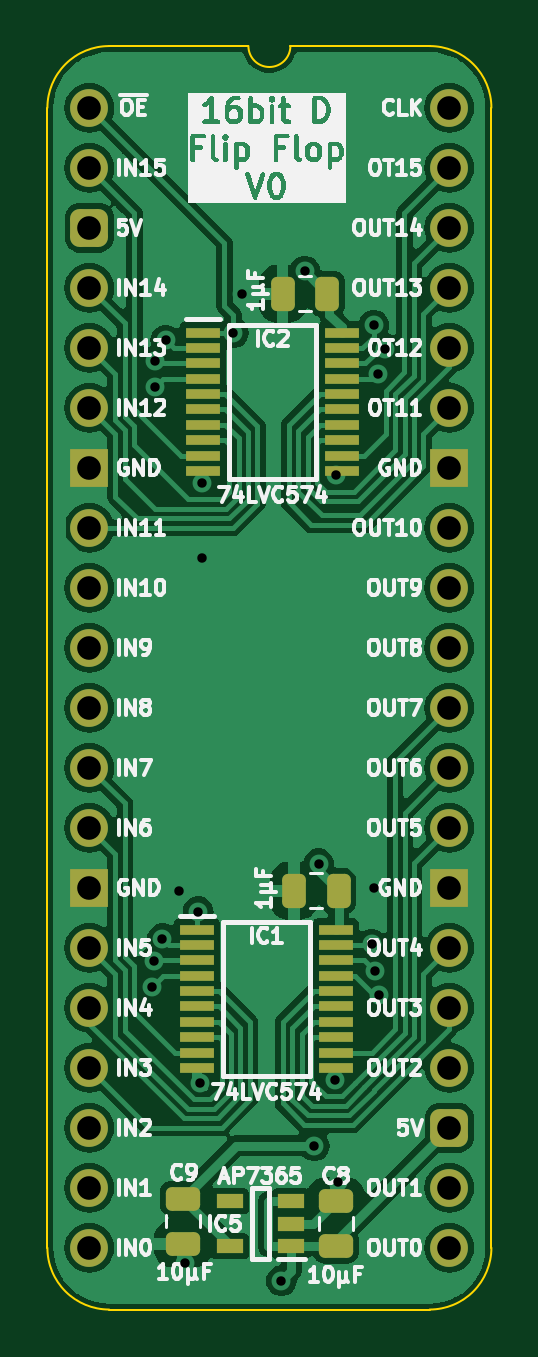
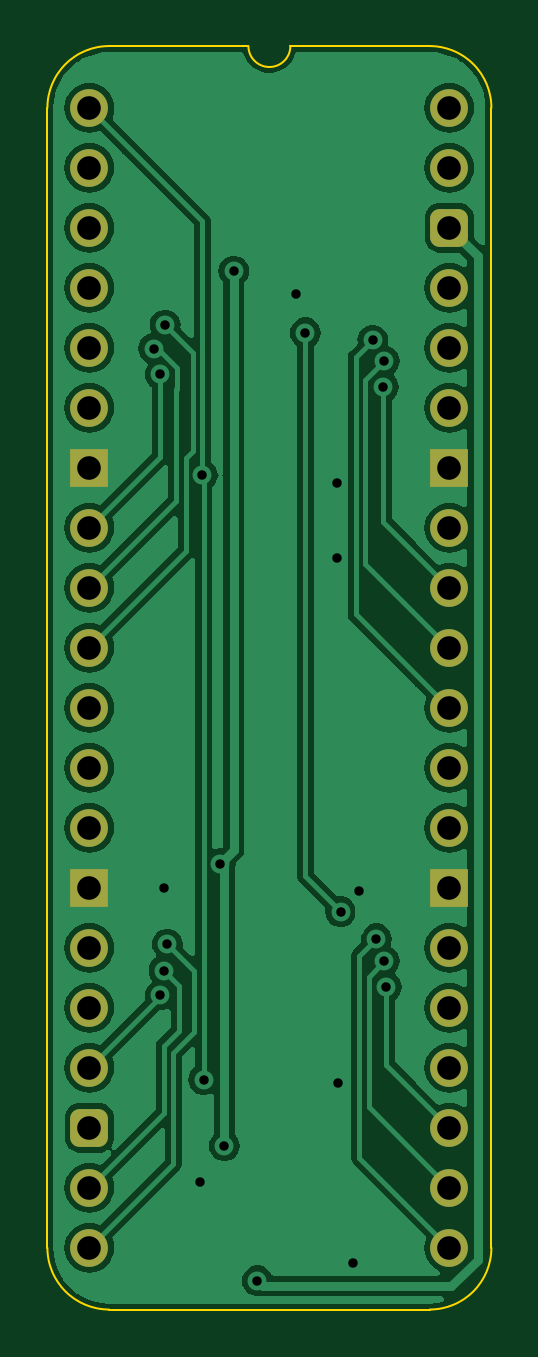
Circuit board: 11 layer files. Board 18.8 x 53.5 mm.
- bottom_copper: D Flip Flop 16bit-B_Cu.gbl (59251 bytes)
- bottom_mask: D Flip Flop 16bit-B_Mask.gbs (2083 bytes)
- paste: D Flip Flop 16bit-B_Paste.gbp (468 bytes)
- bottom_silk: D Flip Flop 16bit-B_Silkscreen.gbo (469 bytes)
- outline: D Flip Flop 16bit-Edge_Cuts.gm1 (1063 bytes)
- top_copper: D Flip Flop 16bit-F_Cu.gtl (87076 bytes)
- top_mask: D Flip Flop 16bit-F_Mask.gts (3850 bytes)
- paste: D Flip Flop 16bit-F_Paste.gtp (2780 bytes)
- top_silk: D Flip Flop 16bit-F_Silkscreen.gto (101211 bytes)
- drill: D Flip Flop 16bit-NPTH.drl (265 bytes)
- drill: D Flip Flop 16bit-PTH.drl (1182 bytes)

=== bottom_copper: D Flip Flop 16bit-B_Cu.gbl (59251 bytes, source omitted) ===
=== bottom_mask: D Flip Flop 16bit-B_Mask.gbs (2083 bytes, source withheld) ===
=== paste: D Flip Flop 16bit-B_Paste.gbp ===
%TF.GenerationSoftware,KiCad,Pcbnew,8.0.4*%
%TF.CreationDate,2024-08-15T20:31:46+02:00*%
%TF.ProjectId,D Flip Flop 16bit,4420466c-6970-4204-966c-6f7020313662,V0*%
%TF.SameCoordinates,PX54c81a0PY37b6b20*%
%TF.FileFunction,Paste,Bot*%
%TF.FilePolarity,Positive*%
%FSLAX46Y46*%
G04 Gerber Fmt 4.6, Leading zero omitted, Abs format (unit mm)*
G04 Created by KiCad (PCBNEW 8.0.4) date 2024-08-15 20:31:46*
%MOMM*%
%LPD*%
G01*
G04 APERTURE LIST*
G04 APERTURE END LIST*
M02*

=== bottom_silk: D Flip Flop 16bit-B_Silkscreen.gbo ===
%TF.GenerationSoftware,KiCad,Pcbnew,8.0.4*%
%TF.CreationDate,2024-08-15T20:31:46+02:00*%
%TF.ProjectId,D Flip Flop 16bit,4420466c-6970-4204-966c-6f7020313662,V0*%
%TF.SameCoordinates,PX54c81a0PY37b6b20*%
%TF.FileFunction,Legend,Bot*%
%TF.FilePolarity,Positive*%
%FSLAX46Y46*%
G04 Gerber Fmt 4.6, Leading zero omitted, Abs format (unit mm)*
G04 Created by KiCad (PCBNEW 8.0.4) date 2024-08-15 20:31:46*
%MOMM*%
%LPD*%
G01*
G04 APERTURE LIST*
G04 APERTURE END LIST*
M02*

=== outline: D Flip Flop 16bit-Edge_Cuts.gm1 ===
%TF.GenerationSoftware,KiCad,Pcbnew,8.0.4*%
%TF.CreationDate,2024-08-15T20:31:46+02:00*%
%TF.ProjectId,D Flip Flop 16bit,4420466c-6970-4204-966c-6f7020313662,V0*%
%TF.SameCoordinates,PX54c81a0PY37b6b20*%
%TF.FileFunction,Profile,NP*%
%FSLAX46Y46*%
G04 Gerber Fmt 4.6, Leading zero omitted, Abs format (unit mm)*
G04 Created by KiCad (PCBNEW 8.0.4) date 2024-08-15 20:31:46*
%MOMM*%
%LPD*%
G01*
G04 APERTURE LIST*
%TA.AperFunction,Profile*%
%ADD10C,0.100000*%
%TD*%
G04 APERTURE END LIST*
D10*
%TO.C,J2*%
X-1778000Y-48260000D02*
X-1778000Y0D01*
X6731000Y2616200D02*
X835732Y2613732D01*
X14404267Y2613733D02*
X8509000Y2616200D01*
X14404268Y-50873732D02*
X835733Y-50873733D01*
X17018000Y-48260000D02*
X17017999Y1D01*
X-1778000Y0D02*
G75*
G02*
X835732Y2613732I2613731J1D01*
G01*
X835733Y-50873733D02*
G75*
G02*
X-1778000Y-48260000I-4J2613729D01*
G01*
X8509000Y2616200D02*
G75*
G02*
X6731000Y2616200I-889000J0D01*
G01*
X14404267Y2613733D02*
G75*
G02*
X17017993Y1I3J-2613723D01*
G01*
X17018000Y-48260000D02*
G75*
G02*
X14404268Y-50873730I-2613730J0D01*
G01*
%TD*%
M02*

=== top_copper: D Flip Flop 16bit-F_Cu.gtl (87076 bytes, source omitted) ===
=== top_mask: D Flip Flop 16bit-F_Mask.gts ===
%TF.GenerationSoftware,KiCad,Pcbnew,8.0.4*%
%TF.CreationDate,2024-08-15T20:31:46+02:00*%
%TF.ProjectId,D Flip Flop 16bit,4420466c-6970-4204-966c-6f7020313662,V0*%
%TF.SameCoordinates,PX54c81a0PY37b6b20*%
%TF.FileFunction,Soldermask,Top*%
%TF.FilePolarity,Negative*%
%FSLAX46Y46*%
G04 Gerber Fmt 4.6, Leading zero omitted, Abs format (unit mm)*
G04 Created by KiCad (PCBNEW 8.0.4) date 2024-08-15 20:31:46*
%MOMM*%
%LPD*%
G01*
G04 APERTURE LIST*
G04 Aperture macros list*
%AMRoundRect*
0 Rectangle with rounded corners*
0 $1 Rounding radius*
0 $2 $3 $4 $5 $6 $7 $8 $9 X,Y pos of 4 corners*
0 Add a 4 corners polygon primitive as box body*
4,1,4,$2,$3,$4,$5,$6,$7,$8,$9,$2,$3,0*
0 Add four circle primitives for the rounded corners*
1,1,$1+$1,$2,$3*
1,1,$1+$1,$4,$5*
1,1,$1+$1,$6,$7*
1,1,$1+$1,$8,$9*
0 Add four rect primitives between the rounded corners*
20,1,$1+$1,$2,$3,$4,$5,0*
20,1,$1+$1,$4,$5,$6,$7,0*
20,1,$1+$1,$6,$7,$8,$9,0*
20,1,$1+$1,$8,$9,$2,$3,0*%
G04 Aperture macros list end*
%ADD10R,1.475000X0.450000*%
%ADD11RoundRect,0.250000X0.250000X0.475000X-0.250000X0.475000X-0.250000X-0.475000X0.250000X-0.475000X0*%
%ADD12RoundRect,0.250000X-0.475000X0.250000X-0.475000X-0.250000X0.475000X-0.250000X0.475000X0.250000X0*%
%ADD13RoundRect,0.250000X0.475000X-0.250000X0.475000X0.250000X-0.475000X0.250000X-0.475000X-0.250000X0*%
%ADD14C,1.600000*%
%ADD15O,1.600000X1.600000*%
%ADD16RoundRect,0.400000X-0.400000X-0.400000X0.400000X-0.400000X0.400000X0.400000X-0.400000X0.400000X0*%
%ADD17R,1.600000X1.600000*%
%ADD18R,1.150000X0.600000*%
G04 APERTURE END LIST*
D10*
%TO.C,IC1*%
X4555000Y-34794000D03*
X4555000Y-35444000D03*
X4555000Y-36094000D03*
X4555000Y-36744000D03*
X4555000Y-37394000D03*
X4555000Y-38044000D03*
X4555000Y-38694000D03*
X4555000Y-39344000D03*
X4555000Y-39994000D03*
X4555000Y-40644000D03*
X10431000Y-40644000D03*
X10431000Y-39994000D03*
X10431000Y-39344000D03*
X10431000Y-38694000D03*
X10431000Y-38044000D03*
X10431000Y-37394000D03*
X10431000Y-36744000D03*
X10431000Y-36094000D03*
X10431000Y-35444000D03*
X10431000Y-34794000D03*
%TD*%
D11*
%TO.C,C2*%
X10078000Y-7874000D03*
X8178000Y-7874000D03*
%TD*%
D10*
%TO.C,IC2*%
X4809000Y-9521000D03*
X4809000Y-10171000D03*
X4809000Y-10821000D03*
X4809000Y-11471000D03*
X4809000Y-12121000D03*
X4809000Y-12771000D03*
X4809000Y-13421000D03*
X4809000Y-14071000D03*
X4809000Y-14721000D03*
X4809000Y-15371000D03*
X10685000Y-15371000D03*
X10685000Y-14721000D03*
X10685000Y-14071000D03*
X10685000Y-13421000D03*
X10685000Y-12771000D03*
X10685000Y-12121000D03*
X10685000Y-11471000D03*
X10685000Y-10821000D03*
X10685000Y-10171000D03*
X10685000Y-9521000D03*
%TD*%
D11*
%TO.C,C1*%
X10547000Y-33147000D03*
X8647000Y-33147000D03*
%TD*%
D12*
%TO.C,C9*%
X3967000Y-46183000D03*
X3967000Y-48083000D03*
%TD*%
D13*
%TO.C,C8*%
X10444000Y-48178000D03*
X10444000Y-46278000D03*
%TD*%
D14*
%TO.C,J2*%
X0Y0D03*
D15*
X0Y-2540000D03*
D16*
X0Y-5080000D03*
D15*
X0Y-7620000D03*
X0Y-10160000D03*
X0Y-12700000D03*
D17*
X0Y-15240000D03*
D15*
X0Y-17780000D03*
X0Y-20320000D03*
X0Y-22860000D03*
X0Y-25400000D03*
X0Y-27940000D03*
X0Y-30480000D03*
D17*
X0Y-33020000D03*
D15*
X0Y-35560000D03*
X0Y-38100000D03*
X0Y-40640000D03*
X0Y-43180000D03*
X0Y-45720000D03*
X0Y-48260000D03*
X15240000Y-48260000D03*
X15240000Y-45720000D03*
D16*
X15240000Y-43180000D03*
D15*
X15240000Y-40640000D03*
X15240000Y-38100000D03*
X15240000Y-35560000D03*
D17*
X15240000Y-33020000D03*
D15*
X15240000Y-30480000D03*
X15240000Y-27940000D03*
X15240000Y-25400000D03*
X15240000Y-22860000D03*
X15240000Y-20320000D03*
X15240000Y-17780000D03*
D17*
X15240000Y-15240000D03*
D15*
X15240000Y-12700000D03*
X15240000Y-10160000D03*
X15240000Y-7620000D03*
X15240000Y-5080000D03*
X15240000Y-2540000D03*
X15240000Y0D03*
%TD*%
D18*
%TO.C,IC5*%
X8539000Y-48194000D03*
X8539000Y-47244000D03*
X8539000Y-46294000D03*
X5939000Y-46294000D03*
X5939000Y-48194000D03*
%TD*%
M02*

=== paste: D Flip Flop 16bit-F_Paste.gtp (2780 bytes, source withheld) ===
=== top_silk: D Flip Flop 16bit-F_Silkscreen.gto (101211 bytes, source omitted) ===
=== drill: D Flip Flop 16bit-NPTH.drl ===
M48
; DRILL file {KiCad 8.0.4} date 2024-08-15T20:31:47+0200
; FORMAT={-:-/ absolute / inch / decimal}
; #@! TF.CreationDate,2024-08-15T20:31:47+02:00
; #@! TF.GenerationSoftware,Kicad,Pcbnew,8.0.4
; #@! TF.FileFunction,NonPlated,1,2,NPTH
FMAT,2
INCH
%
G90
G05
M30

=== drill: D Flip Flop 16bit-PTH.drl ===
M48
; DRILL file {KiCad 8.0.4} date 2024-08-15T20:31:47+0200
; FORMAT={-:-/ absolute / inch / decimal}
; #@! TF.CreationDate,2024-08-15T20:31:47+02:00
; #@! TF.GenerationSoftware,Kicad,Pcbnew,8.0.4
; #@! TF.FileFunction,Plated,1,2,PTH
FMAT,2
INCH
; #@! TA.AperFunction,Plated,PTH,ViaDrill
T1C0.0157
; #@! TA.AperFunction,Plated,PTH,ComponentDrill
T2C0.0394
%
G90
G05
T1
X0.105Y-1.465
X0.1083Y-1.422
X0.1089Y-0.4222
X0.11Y-0.465
X0.1217Y-1.385
X0.1275Y-0.3875
X0.15Y-1.305
X0.16Y-1.925
X0.1811Y-1.34
X0.185Y-1.625
X0.1874Y-0.6252
X0.1874Y-0.75
X0.24Y-0.375
X0.255Y-0.31
X0.32Y-1.955
X0.3592Y-0.2721
X0.375Y-1.73
X0.382Y-1.26
X0.4096Y-1.6196
X0.4117Y-0.6124
X0.415Y-1.79
X0.4702Y-1.3938
X0.4739Y-0.3622
X0.475Y-1.3
X0.4757Y-1.4382
X0.4817Y-0.4443
X0.4819Y-1.4787
X0.4928Y-0.4014
T2
X0.0Y0.0
X0.0Y-0.1
X0.0Y-0.2
X0.0Y-0.3
X0.0Y-0.4
X0.0Y-0.5
X0.0Y-0.6
X0.0Y-0.7
X0.0Y-0.8
X0.0Y-0.9
X0.0Y-1.0
X0.0Y-1.1
X0.0Y-1.2
X0.0Y-1.3
X0.0Y-1.4
X0.0Y-1.5
X0.0Y-1.6
X0.0Y-1.7
X0.0Y-1.8
X0.0Y-1.9
X0.6Y0.0
X0.6Y-0.1
X0.6Y-0.2
X0.6Y-0.3
X0.6Y-0.4
X0.6Y-0.5
X0.6Y-0.6
X0.6Y-0.7
X0.6Y-0.8
X0.6Y-0.9
X0.6Y-1.0
X0.6Y-1.1
X0.6Y-1.2
X0.6Y-1.3
X0.6Y-1.4
X0.6Y-1.5
X0.6Y-1.6
X0.6Y-1.7
X0.6Y-1.8
X0.6Y-1.9
M30
